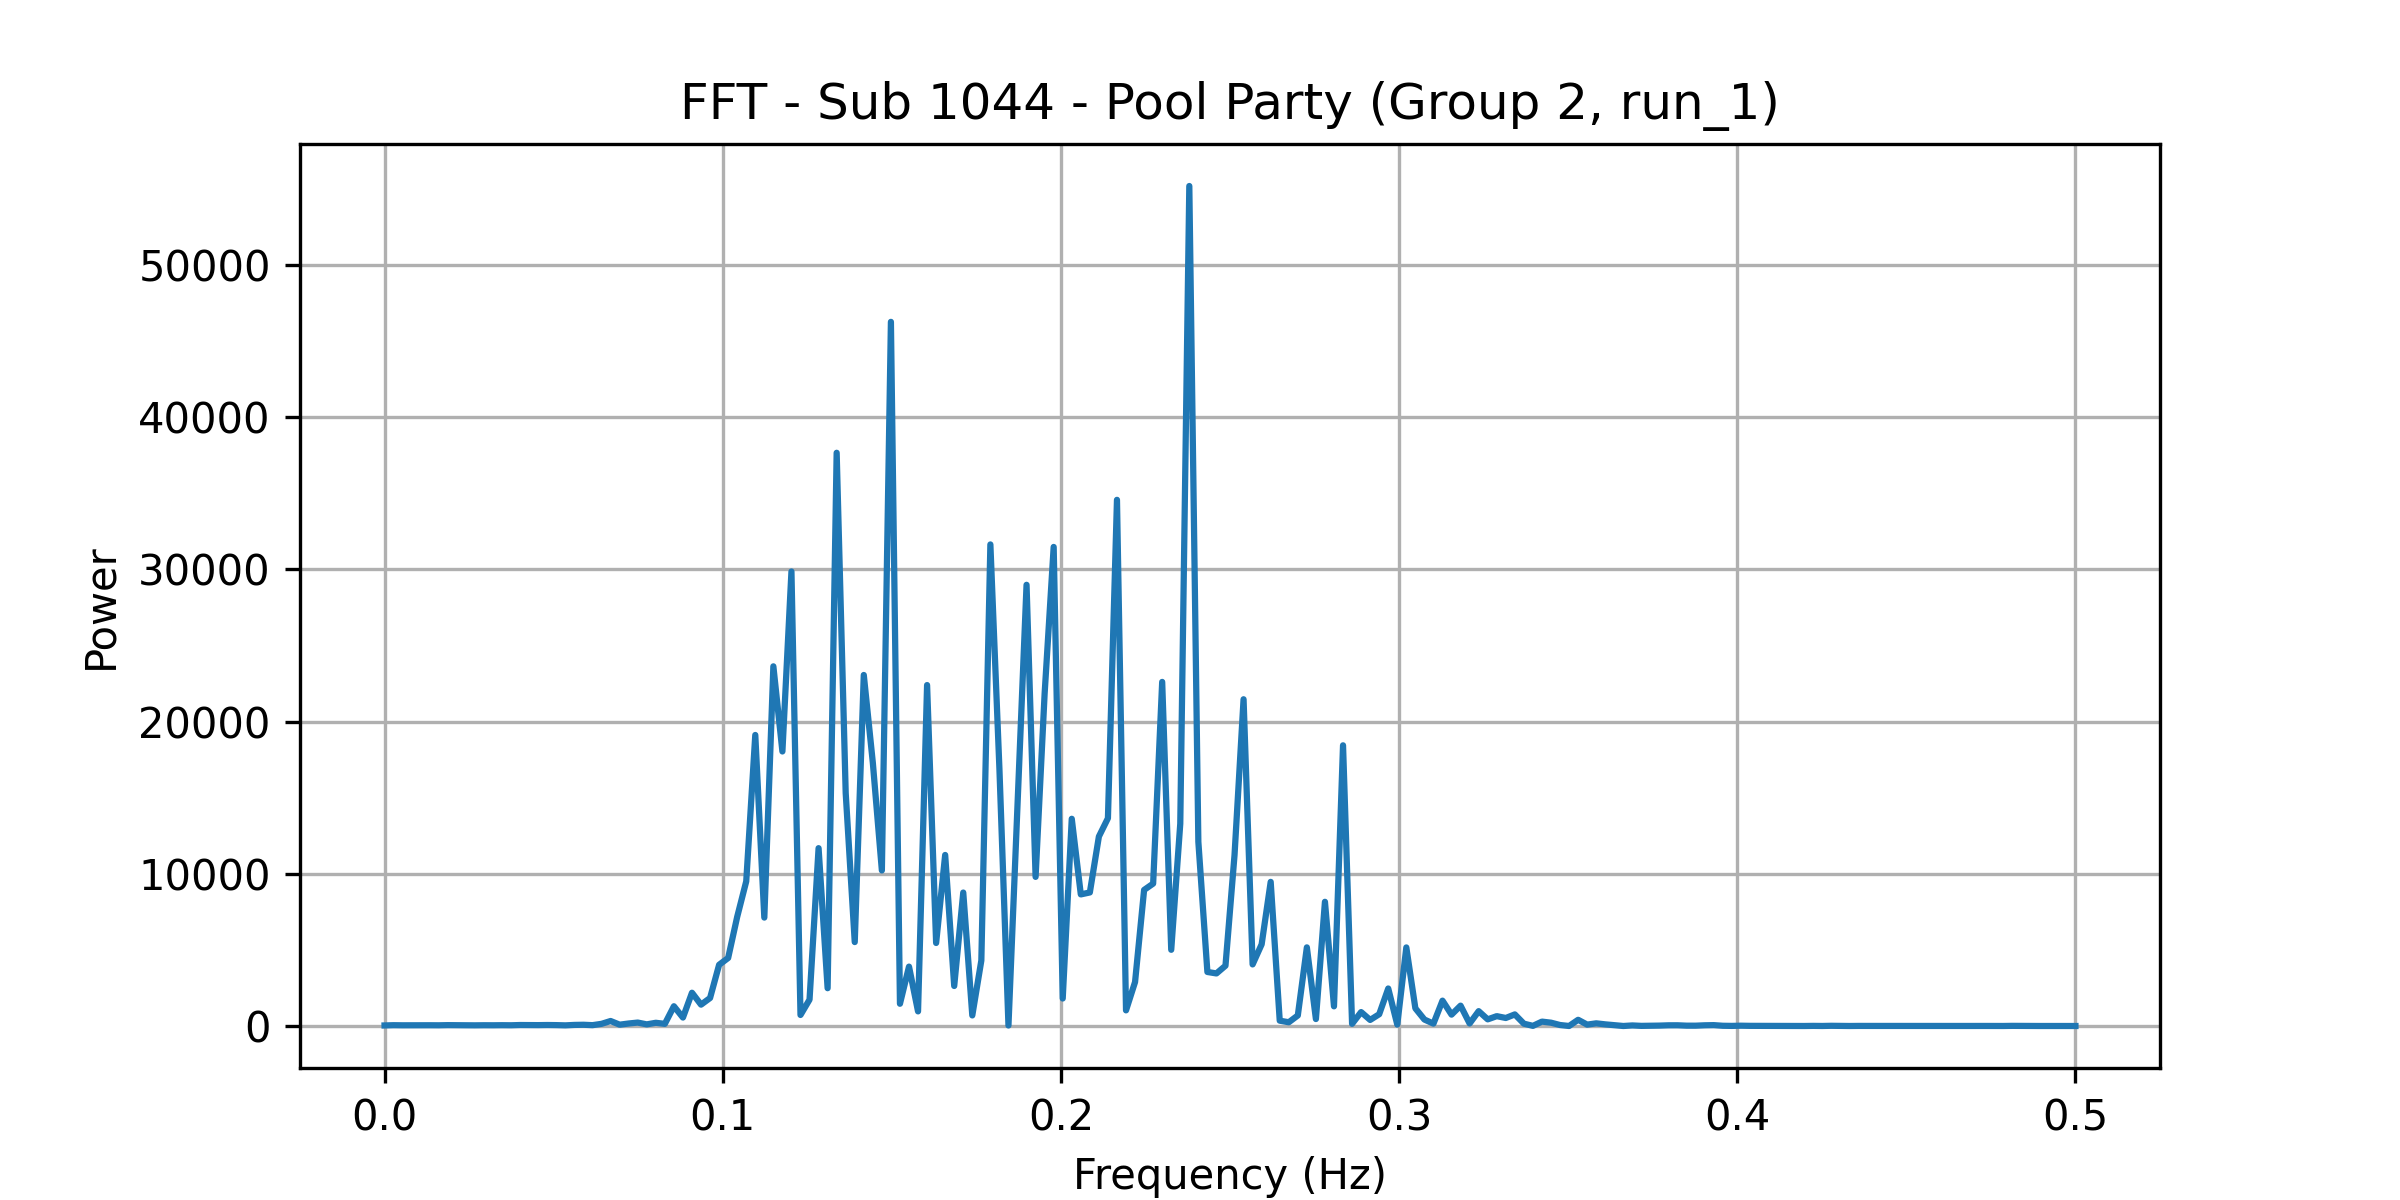

The table this chart was drawn from, first rows:
frequency, power
0.0, 37.03
0.002674, 53.06
0.005348, 46.35
0.008021, 49.86
0.0107, 48.33
0.01337, 49.78
0.01604, 46.71
0.01872, 57.32
0.02139, 49.98
0.02406, 48.41
0.02674, 44.28
0.02941, 50.13
0.03209, 47.63
0.03476, 53.39
0.03743, 48.24
0.04011, 64.46
0.04278, 60.12
0.04545, 57.54
0.04813, 64.97
0.0508, 58.28
0.05348, 42.58
0.05615, 71.33
0.05882, 81.84
0.0615, 55.52
0.06417, 142.9
0.06684, 328.8
0.06952, 87.81
0.07219, 164.9
0.07487, 225.9
0.07754, 107.8
0.08021, 211.6
0.08289, 141.5
0.08556, 1299
0.08824, 554.6
0.09091, 2187
0.09358, 1403
0.09626, 1841
0.09893, 4023
0.1016, 4471
0.1043, 7175
0.107, 9507
0.1096, 19125
0.1123, 7125
0.115, 23636
0.1176, 18042
0.1203, 29869
0.123, 724.5
0.1257, 1735
0.1283, 11687
0.131, 2483
0.1337, 37671
0.1364, 15306
0.139, 5517
0.1417, 23068
0.1444, 17302
0.1471, 10223
0.1497, 46274
0.1524, 1462
0.1551, 3903
0.1578, 961.4
... 128 more rows
